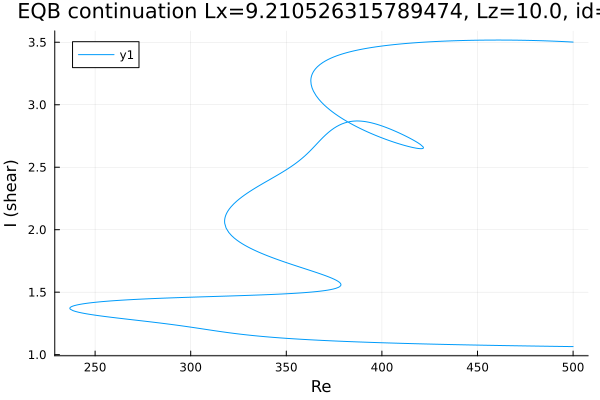

The table this chart was drawn from, first rows:
Re, shear
500.0, 3.501
498.8, 3.502
497.4, 3.504
496, 3.505
494.6, 3.506
493.1, 3.507
491.7, 3.508
490.3, 3.509
488.9, 3.509
487.5, 3.51
486.1, 3.511
484.7, 3.512
483.2, 3.512
481.8, 3.513
480.4, 3.514
479, 3.514
477.6, 3.515
476.2, 3.515
474.8, 3.516
473.7, 3.516
472.3, 3.516
470.9, 3.517
469.5, 3.517
468.1, 3.517
466.7, 3.517
465.3, 3.517
463.8, 3.517
462.4, 3.518
461, 3.518
459.6, 3.518
458.2, 3.518
456.8, 3.517
455.4, 3.517
453.9, 3.517
452.5, 3.517
451.1, 3.517
449.7, 3.516
448.3, 3.516
446.9, 3.516
445.5, 3.515
444, 3.515
442.6, 3.514
441.2, 3.514
439.8, 3.513
438.4, 3.512
437, 3.512
435.6, 3.511
434.1, 3.51
432.7, 3.509
431.3, 3.508
429.9, 3.507
428.5, 3.506
427.1, 3.505
425.7, 3.504
424.2, 3.503
422.8, 3.501
421.4, 3.5
420, 3.499
418.6, 3.497
417.2, 3.496
... 724 more rows
